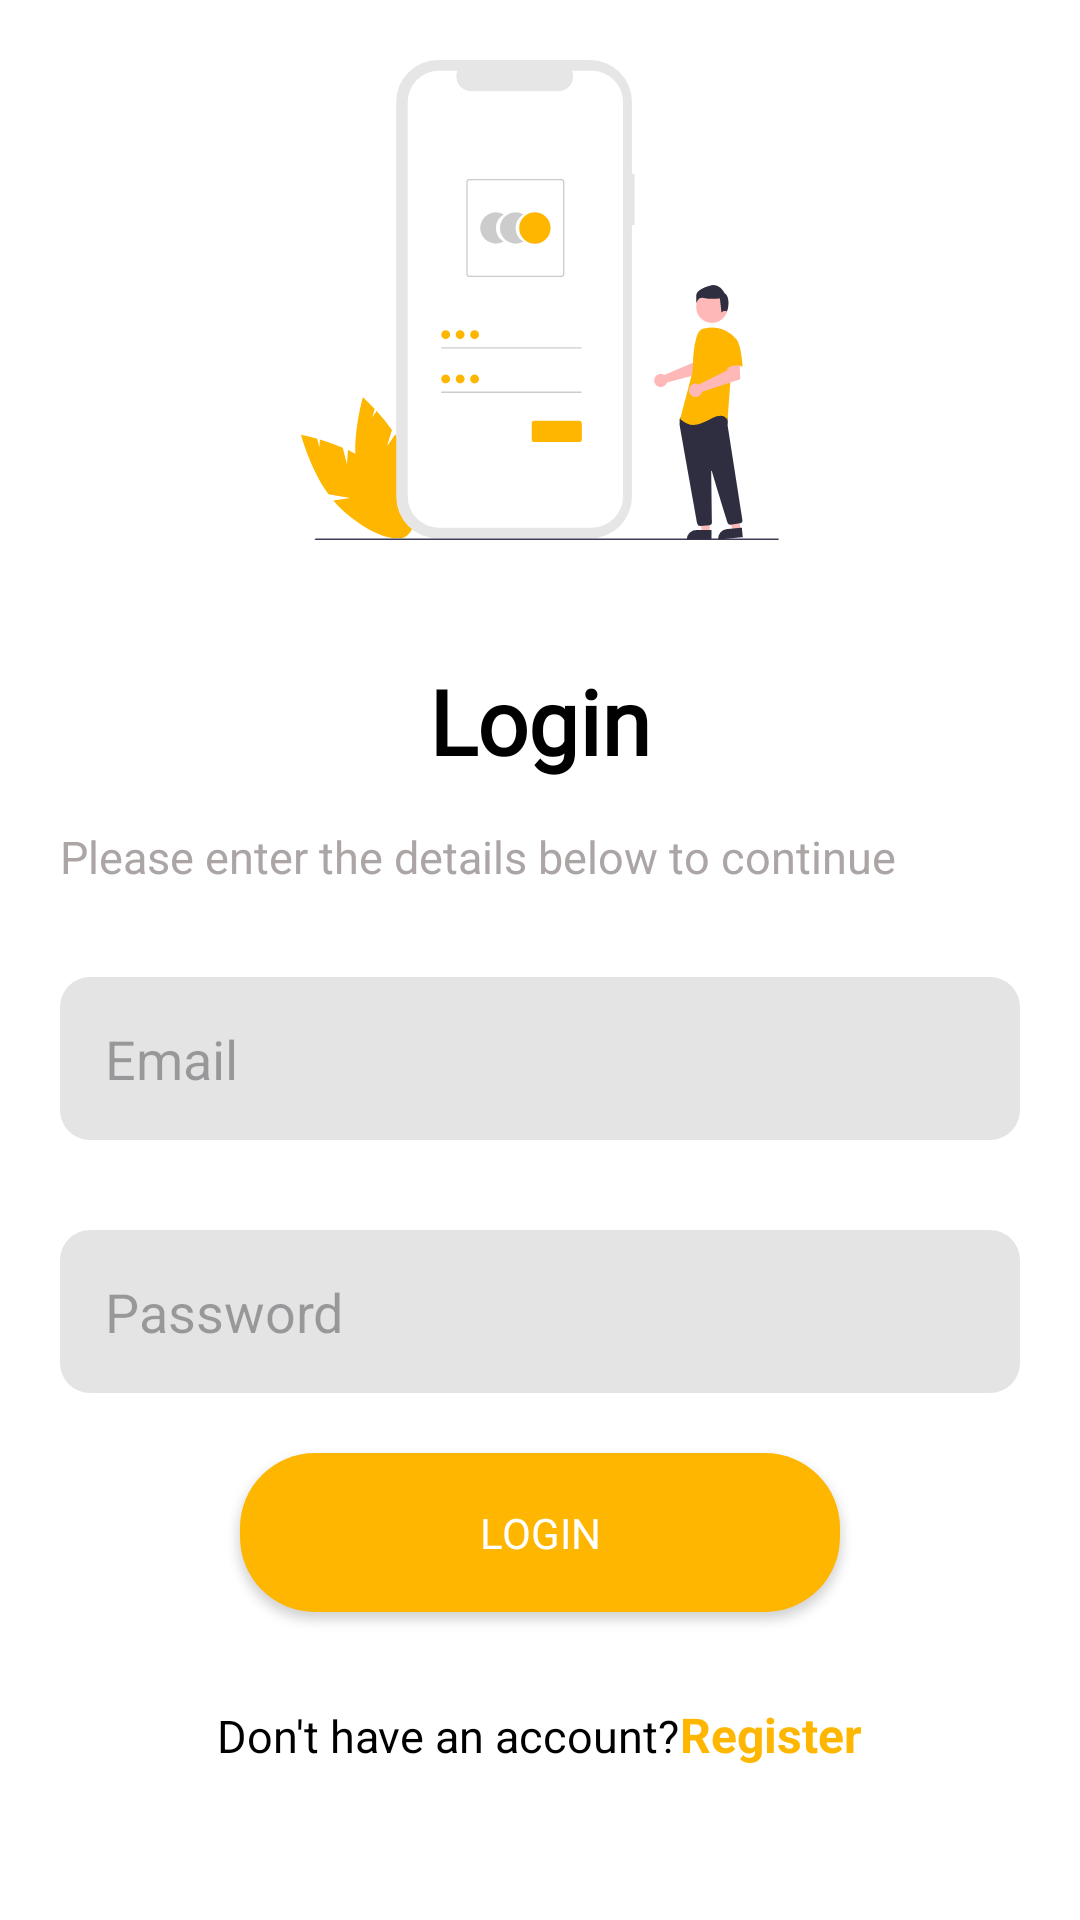

Here is an Android app screen rendered from its layout file. Give the layout XML and the strings, colors and styles it references.
<!-- AndroidManifest.xml: application theme Theme.Blogify -->
<!-- res/layout/activity_login.xml -->
<?xml version="1.0" encoding="utf-8"?>
<RelativeLayout xmlns:android="http://schemas.android.com/apk/res/android"
    xmlns:tools="http://schemas.android.com/tools"
    android:layout_width="match_parent"
    android:layout_height="match_parent"
    tools:context=".LoginActivity"
    android:orientation="vertical"
    android:background="@color/white">


    <ScrollView
        android:layout_width="match_parent"
        android:layout_height="match_parent">



<LinearLayout
    android:id="@+id/tempView"
    android:layout_width="match_parent"
    android:layout_height="match_parent"
    android:orientation="vertical">
    <ImageView
        android:layout_width="180dp"
        android:layout_height="180dp"
        android:layout_marginTop="10dp"
        android:padding="10dp"
        android:layout_gravity="center"
        android:src="@drawable/login_image"
        />

    <TextView
        android:layout_width="match_parent"
        android:layout_height="wrap_content"
        android:layout_marginTop="30dp"
        android:fontFamily="@font/capriola"
        android:text="Login"
        android:textAlignment="center"
        android:textColor="#000000"
        android:textSize="30dp"
        android:textStyle="bold" />

    <TextView
        android:layout_width="wrap_content"
        android:layout_height="wrap_content"
        android:text="Please enter the details below to continue"
        android:textSize="15dp"
        android:layout_marginHorizontal="20dp"
        android:layout_marginTop="15dp"
        android:textColor="#ACA5A5" />

    <EditText
        android:id="@+id/email_login"
        android:layout_width="match_parent"
        android:layout_height="wrap_content"
        android:hint="Email"
        android:inputType="textEmailAddress"
        android:layout_marginHorizontal="20dp"
        android:layout_marginBottom="30dp"
        android:layout_marginTop="30dp"
        android:background="@drawable/edit_text_background"
        android:padding="15dp" />

    <EditText
        android:id="@+id/passwd_login"
        android:layout_width="match_parent"
        android:layout_height="wrap_content"
        android:hint="Password"
        android:inputType="textPassword"
        android:layout_marginHorizontal="20dp"
        android:layout_marginBottom="20dp"
        android:background="@drawable/edit_text_background"
        android:padding="15dp" />

    <Button
        android:id="@+id/login"
        android:layout_width="match_parent"
        android:layout_height="wrap_content"
        android:layout_marginHorizontal="80dp"
        android:background="@drawable/button_background"
        android:fontFamily="@font/allerta"
        android:textColor="#FFFFFF"
        android:padding="17dp"
        android:text="LOGIN" />


    <LinearLayout
        android:layout_width="wrap_content"
        android:layout_height="wrap_content"
        android:orientation="horizontal"
        android:layout_gravity="center"
        android:layout_marginTop="30dp">

        <TextView
            android:layout_width="wrap_content"
            android:layout_height="wrap_content"
            android:text="Don't have an account?"
            android:textSize="15dp"
            android:textColor="#000000" />

        <TextView
            android:id="@+id/register"
            android:layout_width="wrap_content"
            android:layout_height="wrap_content"
            android:text="Register"
            android:textSize="16dp"
            android:textColor="#FEB601"
            android:textStyle="bold" />
    </LinearLayout>

</LinearLayout>

    </ScrollView>

    <ProgressBar
        android:id="@+id/login_progressbar"
        android:layout_width="wrap_content"
        android:layout_height="wrap_content"
        android:visibility="invisible"
        android:indeterminate="true"
        android:layout_centerInParent="true"
        android:outlineAmbientShadowColor="#FDB501" />
</RelativeLayout>
<!-- resources referenced by this layout -->
<resources>
  <!-- drawable button_background (drawable) -->
  <?xml version="1.0" encoding="utf-8"?>
  <shape xmlns:android="http://schemas.android.com/apk/res/android" android:shape="rectangle">
  <corners android:radius="25dp"/>
      <solid android:color="#FEB601"/>
  </shape>
  <!-- drawable edit_text_background (drawable) -->
  <?xml version="1.0" encoding="utf-8"?>
  <shape xmlns:android="http://schemas.android.com/apk/res/android" android:shape="rectangle">
  
  <corners android:radius="10dp"/>
      <solid android:color="#E4E4E4"/>
  </shape>
  <!-- drawable login_image: vector/xml drawable (drawable, 6518 chars, omitted) -->
  <style name="Theme.Blogify" parent="Theme.Material3.Light.NoActionBar">
          <item name="colorPrimary">#FEB601</item>
          <item name="colorPrimaryDark">#929292</item>
          <item name="colorAccent">#777777</item>
          <item name="android:statusBarColor">#FFFFFF</item>
          <item name="android:navigationBarColor">#FFFDEFD5</item>
          <item name="android:windowLightStatusBar">true</item>
          <item name="statusBarBackground">#FFFFFF</item>
          <item name="android:windowContentTransitions">true</item>
          <item name="android:windowDrawsSystemBarBackgrounds">true</item>
          <item name="android:windowTranslucentNavigation">false</item>
      </style>
  <!-- not gathered from this repository: default colours our renderer supplied (Android Studio template values) -->
  <color name="white">#FFFFFFFF</color>
</resources>
